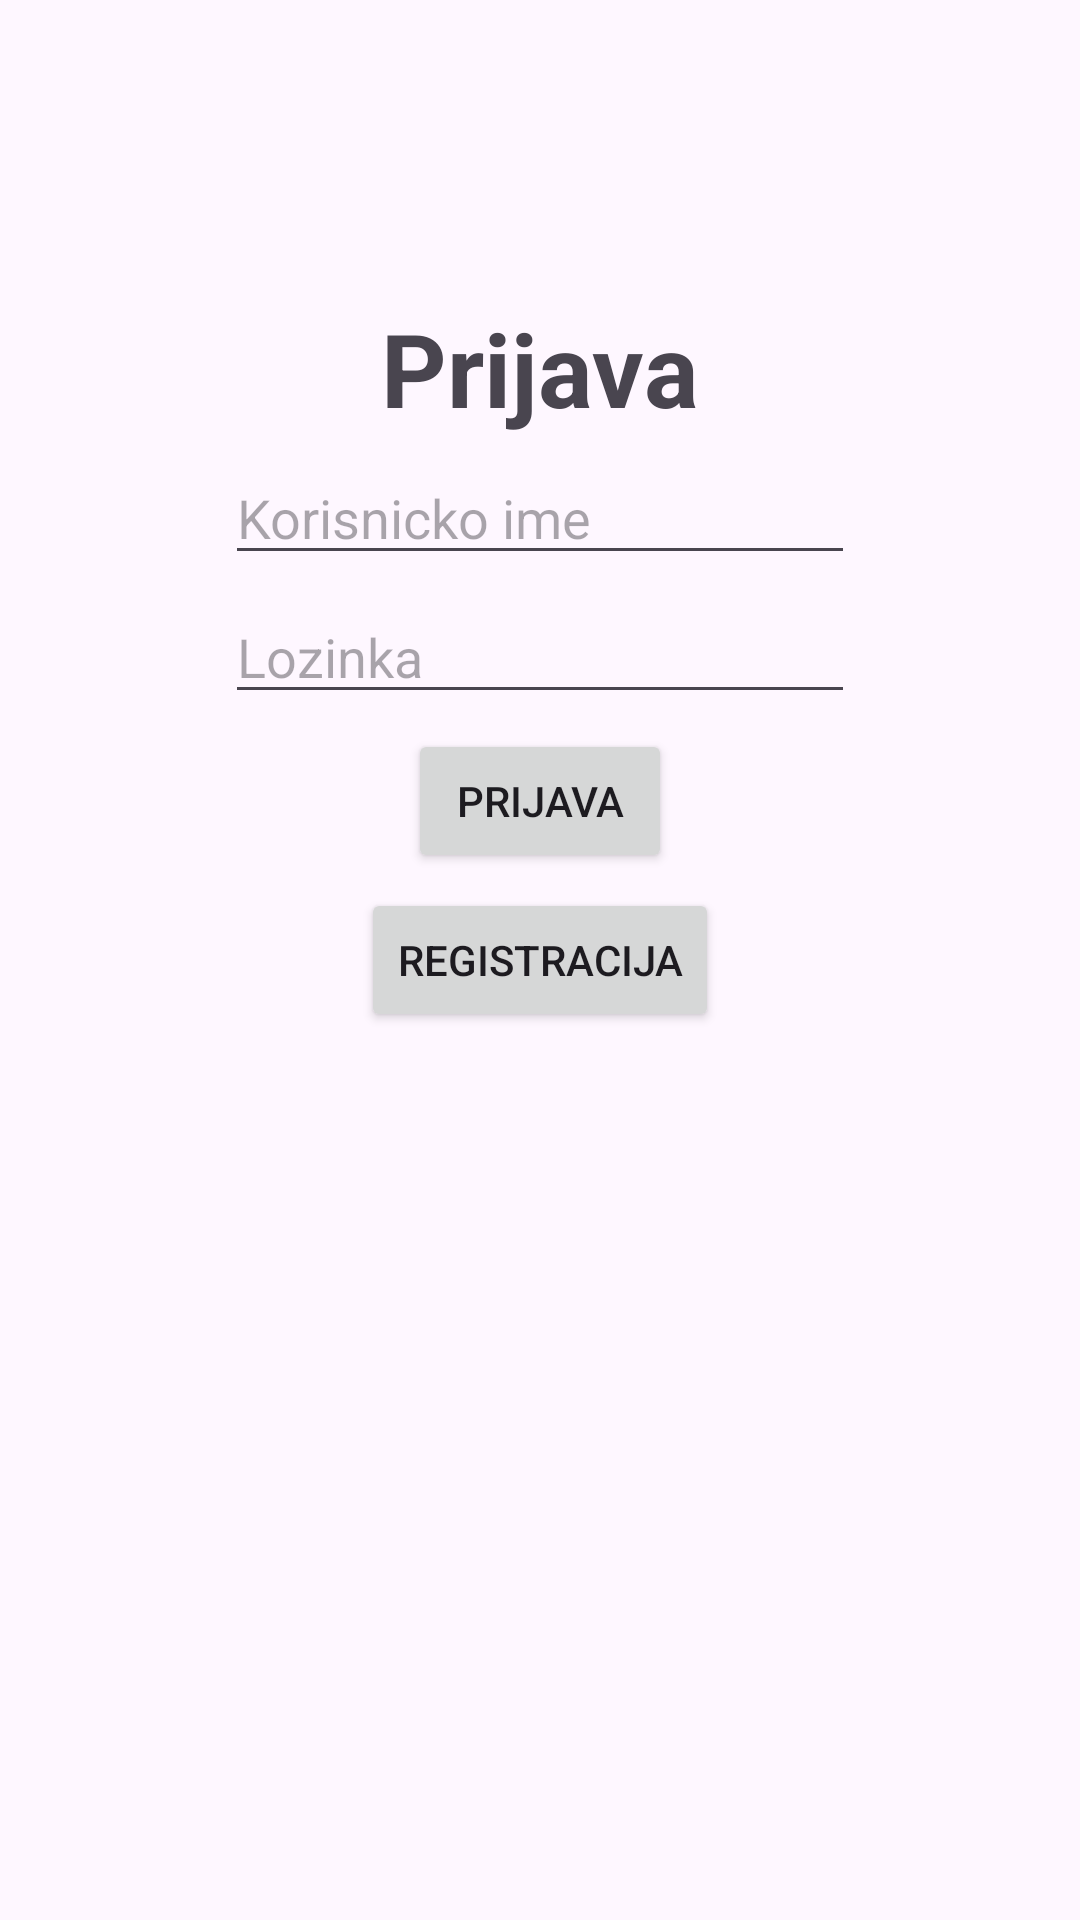

Here is an Android app screen rendered from its layout file. Give the layout XML and the strings, colors and styles it references.
<!-- AndroidManifest.xml: application theme Theme.Tim36 -->
<!-- res/layout/activity_prijava.xml -->
<?xml version="1.0" encoding="utf-8"?>
<RelativeLayout xmlns:android="http://schemas.android.com/apk/res/android"
    xmlns:tools="http://schemas.android.com/tools"
    android:layout_width="match_parent"
    android:layout_height="match_parent"
    tools:context="com.example.tim36.PrijavaActivity">

    <TextView
        android:id="@+id/textPrijava"
        android:layout_width="wrap_content"
        android:layout_height="wrap_content"
        android:text="Prijava"
        android:textSize="34sp"
        android:textStyle="bold"
        android:layout_centerHorizontal="true"
        android:layout_marginTop="100dp"
        />



    <Button
        android:id="@+id/buttonPrijava"
        android:layout_width="wrap_content"
        android:layout_height="wrap_content"
        android:text="Prijava"
        android:layout_centerHorizontal="true"
        android:layout_below="@id/editTextPassword"
        android:layout_marginTop="5dp"
        />

    <Button
        android:id="@+id/buttonRegistracija"
        android:layout_width="wrap_content"
        android:layout_height="wrap_content"
        android:text="Registracija"
        android:layout_centerHorizontal="true"
        android:layout_below="@id/buttonPrijava"
        android:layout_marginTop="5dp"
        />

    <EditText
        android:id="@+id/textUsername"
        android:layout_width="wrap_content"
        android:layout_height="wrap_content"
        android:ems="10"
        android:inputType="text"
        android:layout_centerHorizontal="true"
        android:layout_below="@id/textPrijava"
        android:hint="Korisnicko ime"
        android:layout_marginTop="5dp"
        />

    <EditText
        android:id="@+id/editTextPassword"
        android:layout_width="wrap_content"
        android:layout_height="wrap_content"
        android:ems="10"
        android:layout_centerHorizontal="true"
        android:layout_below="@id/textUsername"
        android:hint="Lozinka"
        android:layout_marginTop="5dp"

        />


</RelativeLayout>
<!-- resources referenced by this layout -->
<resources>
  <style name="Theme.Tim36" parent="Theme.MaterialComponents.DayNight.DarkActionBar">
          
          <item name="colorPrimary">@color/purple_500</item>
          <item name="colorPrimaryVariant">@color/purple_700</item>
          <item name="colorOnPrimary">@color/white</item>
          
          <item name="colorSecondary">@color/teal_200</item>
          <item name="colorSecondaryVariant">@color/teal_700</item>
          <item name="colorOnSecondary">@color/black</item>
          
          <item name="android:statusBarColor">?attr/colorPrimaryVariant</item>
          
      </style>
  <!-- not gathered from this repository: default colours our renderer supplied (Android Studio template values) -->
  <color name="purple_500">#FF6200EE</color>
  <color name="purple_700">#FF3700B3</color>
  <color name="teal_200">#FF03DAC5</color>
  <color name="teal_700">#FF018786</color>
  <color name="black">#FF000000</color>
  <color name="white">#FFFFFFFF</color>
</resources>
